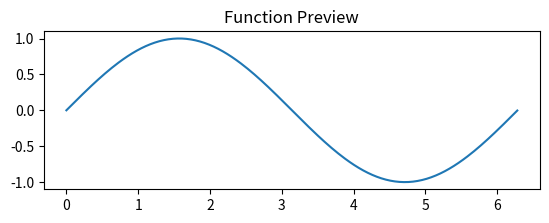

This chart was generated by the following Python code:
import numpy as np
import matplotlib.pyplot as plt

FUNC      = lambda x: 1 * np.sin(1 * x)
X_MIN     = 0.0
X_MAX     = 6.28
POINTS    = 200 
OUT_FILE  = "subfunc.h"

X_MIN_SERVO = 0
X_MAX_SERVO = 4095
Y_MIN_SERVO = 0
Y_MAX_SERVO = 4095

def map_x(x):
    return int(X_MIN_SERVO + (x - X_MIN) * (X_MAX_SERVO - X_MIN_SERVO) / (X_MAX - X_MIN))

def map_y(y):
    y_min = min(FUNC(X_MIN), FUNC(X_MAX), *FUNC(np.linspace(X_MIN, X_MAX, 100)))
    y_max = max(FUNC(X_MIN), FUNC(X_MAX), *FUNC(np.linspace(X_MIN, X_MAX, 100)))
    return int(Y_MIN_SERVO + (y - y_min) * (Y_MAX_SERVO - Y_MIN_SERVO) / (y_max - y_min))

def dedup_points(path, eps=1.0):
    if not path:
        return []
    cleaned = [path[0]]
    for p in path[1:]:
        dx = p[0] - cleaned[-1][0]
        dy = p[1] - cleaned[-1][1]
        if dx == dy == 0:          # 完全重合
            continue
        if np.hypot(dx, dy) < eps: # 太近
            continue
        cleaned.append(p)
    return cleaned

xs = np.linspace(X_MIN, X_MAX, POINTS)
ys = [FUNC(x) for x in xs]
path = [(map_x(x), map_y(y)) for x, y in zip(xs, ys)]

path = dedup_points(path, eps=2.0)

plt.plot(xs, ys)
plt.title("Function Preview")
plt.gca().set_aspect('equal')
plt.show()

with open(OUT_FILE, "w") as f:
    f.write('#include <stdint.h>\n\n')
    f.write(f'const uint16_t func_point_cnt = {len(path)};\n')
    f.write('const int16_t func_path[][2] = {\n')
    for x, y in path:
        f.write(f'  {{{x},{y}}},\n')
    f.write('};\n')
print("已生成", OUT_FILE, "共", len(path), "点")
